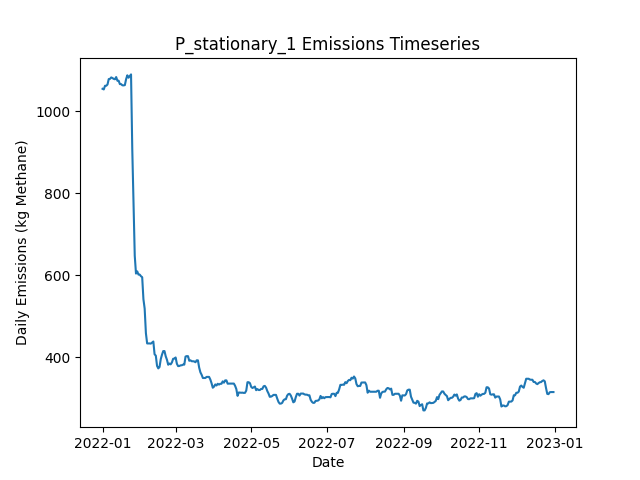

Source data for this figure (header and first rows):
Date, Daily Emissions (Kg Methane), Daily Mitigable Emissions (Kg Methane), Daily Non-Mitigable Emissions (Kg Methan…, Daily Cost ($), Active Leaks, New Leaks, Leaks Repaired, Leaks Naturally Repaired, Leaks Tagged, Daily Repair Cost ($), Daily Natural Repair Cost ($), stationary Deployment Cost ($), stationary Sites flagged for Follow-Up, stationary Leaks tagged for repair, stationary Sites Visited, stationary Travel Time (Minutes), stationary Survey Time (Minutes), OGI_FU Deployment Cost ($), OGI_FU Sites flagged for Follow-Up, OGI_FU Leaks tagged for repair, OGI_FU Sites Visited, OGI_FU Travel Time (Minutes), OGI_FU Survey Time (Minutes)
2022-01-01, 1055, 767.5, 287.7, 6030, 361, 364, 0, 3, 0.00000, 0.00000, 600, 6030, 0, , 10, 0, 0, 0.00000, , 0, 0, 0, 0
2022-01-02, 1054, 766, 287.7, 30, 360, 0, 0, 1, 0.00000, 0.00000, 200, 30, 0, , 10, 0, 0, 0.00000, , 0, 0, 0, 0
2022-01-03, 1063, 766, 296.6, 30, 361, 1, 0, 0, 0.00000, 0.00000, 0.00000, 30, 0, , 10, 0, 0, 0.00000, , 0, 0, 0, 0
2022-01-04, 1063, 766, 296.6, 30, 361, 1, 0, 1, 0.00000, 0.00000, 200, 30, 0, , 10, 0, 0, 0.00000, , 0, 0, 0, 0
2022-01-05, 1066, 768.7, 297, 30, 363, 2, 0, 0, 0.00000, 0.00000, 0.00000, 30, 0, , 10, 0, 0, 0.00000, , 0, 0, 0, 0
2022-01-06, 1079, 782.3, 296.6, 30, 365, 3, 0, 0, 0.00000, 0.00000, 0.00000, 30, 0, , 10, 0, 0, 0.00000, , 0, 0, 0, 0
2022-01-07, 1079, 782.3, 297, 30, 366, 1, 0, 0, 0.00000, 0.00000, 0.00000, 30, 0, , 10, 0, 0, 0.00000, , 0, 0, 0, 0
2022-01-08, 1083, 787.9, 295.1, 30, 365, 1, 0, 1, 0.00000, 0.00000, 200, 30, 0, , 10, 0, 0, 0.00000, , 0, 0, 0, 0
2022-01-09, 1081, 787.9, 293.5, 30, 365, 1, 0, 0, 0.00000, 0.00000, 0.00000, 30, 0, , 10, 0, 0, 0.00000, , 0, 0, 0, 0
2022-01-10, 1079, 785.2, 294.2, 1030, 365, 1, 0, 1, 40, 0.00000, 200, 30, 10, , 10, 0, 0, 1000, , 40, 3, 120, 360
2022-01-11, 1078, 782.3, 296.2, 1030, 364, 1, 0, 2, 46, 0.00000, 400, 30, 0, , 10, 0, 0, 1000, , 46, 3, 120, 360
2022-01-12, 1084, 787.7, 296.2, 1030, 366, 2, 0, 0, 43, 0.00000, 0.00000, 30, 0, , 10, 0, 0, 1000, , 43, 3, 120, 360
2022-01-13, 1075, 787.4, 287.5, 530, 363, 0, 0, 1, 12, 0.00000, 200, 30, 0, , 10, 0, 0, 500, , 12, 1, 30, 120
2022-01-14, 1075, 787.4, 287.5, 30, 363, 0, 0, 0, 0.00000, 0.00000, 0.00000, 30, 0, , 10, 0, 0, 0.00000, , 0, 0, 0, 0
2022-01-15, 1067, 779.2, 287.5, 30, 362, 0, 0, 1, 0.00000, 0.00000, 200, 30, 0, , 10, 0, 0, 0.00000, , 0, 0, 0, 0
2022-01-16, 1067, 779.2, 287.5, 30, 362, 0, 0, 0, 0.00000, 0.00000, 0.00000, 30, 0, , 10, 0, 0, 0.00000, , 0, 0, 0, 0
2022-01-17, 1064, 776.3, 287.5, 30, 360, 0, 0, 2, 0.00000, 0.00000, 400, 30, 0, , 10, 0, 0, 0.00000, , 0, 0, 0, 0
2022-01-18, 1064, 776.5, 287, 30, 360, 1, 0, 0, 0.00000, 0.00000, 0.00000, 30, 0, , 10, 0, 0, 0.00000, , 0, 0, 0, 0
2022-01-19, 1064, 776.7, 287.5, 1030, 362, 2, 0, 0, 47, 0.00000, 0.00000, 30, 10, , 10, 0, 0, 1000, , 47, 3, 120, 360
2022-01-20, 1078, 782.1, 296.4, 1030, 365, 3, 0, 0, 43, 0.00000, 0.00000, 30, 0, , 10, 0, 0, 1000, , 43, 3, 120, 360
2022-01-21, 1088, 782.1, 306, 1030, 367, 2, 0, 0, 36, 0.00000, 0.00000, 30, 0, , 10, 0, 0, 1000, , 36, 3, 120, 360
2022-01-22, 1082, 784.5, 297.7, 530, 366, 1, 0, 1, 16, 0.00000, 200, 30, 0, , 10, 0, 0, 500, , 16, 1, 30, 120
2022-01-23, 1087, 788.8, 297.7, 30, 368, 2, 0, 0, 0.00000, 0.00000, 0.00000, 30, 0, , 10, 0, 0, 0.00000, , 0, 0, 0, 0
2022-01-24, 1090, 791.9, 298.4, 30, 371, 3, 0, 0, 0.00000, 0.00000, 0.00000, 30, 0, , 10, 0, 0, 0.00000, , 0, 0, 0, 0
2022-01-25, 907.3, 608.5, 298.9, 8030, 332, 1, 40, 0, 0.00000, 8000, 0.00000, 30, 0, , 10, 0, 0, 0.00000, , 0, 0, 0, 0
2022-01-26, 773.2, 473.9, 299.3, 7830, 295, 2, 39, 0, 0.00000, 7800, 0.00000, 30, 0, , 10, 0, 0, 0.00000, , 0, 0, 0, 0
2022-01-27, 647.9, 348.6, 299.3, 7830, 258, 2, 39, 0, 0.00000, 7800, 0.00000, 30, 0, , 10, 0, 0, 0.00000, , 0, 0, 0, 0
2022-01-28, 604.5, 305.2, 299.3, 3230, 248, 1, 11, 0, 26, 2200, 0.00000, 30, 10, , 10, 0, 0, 1000, , 26, 3, 120, 360
2022-01-29, 609.9, 310.6, 299.3, 1030, 250, 2, 0, 0, 14, 0.00000, 0.00000, 30, 0, , 10, 0, 0, 1000, , 14, 3, 120, 360
2022-01-30, 602.1, 311, 291, 1030, 251, 2, 0, 0, 30, 0.00000, 0.00000, 30, 0, , 10, 0, 0, 1000, , 30, 3, 120, 360
2022-01-31, 602.1, 311, 291, 530, 251, 0, 0, 0, 10, 0.00000, 0.00000, 30, 0, , 10, 0, 0, 500, , 10, 1, 30, 120
2022-02-01, 598.1, 311, 287.1, 30, 249, 0, 0, 0, 0.00000, 0.00000, 0.00000, 30, 0, , 10, 0, 0, 0.00000, , 0, 0, 0, 0
2022-02-02, 595.7, 311.3, 284.5, 30, 249, 2, 0, 0, 0.00000, 0.00000, 0.00000, 30, 0, , 10, 0, 0, 0.00000, , 0, 0, 0, 0
2022-02-03, 542.1, 257.6, 284.5, 4430, 228, 1, 22, 0, 0.00000, 4400, 0.00000, 30, 0, , 10, 0, 0, 0.00000, , 0, 0, 0, 0
2022-02-04, 519.1, 234.6, 284.5, 2630, 217, 2, 13, 0, 0.00000, 2600, 0.00000, 30, 0, , 10, 0, 0, 0.00000, , 0, 0, 0, 0
2022-02-05, 459.2, 183.7, 275.5, 3030, 202, 1, 15, 0, 0.00000, 3000, 0.00000, 30, 0, , 10, 0, 0, 0.00000, , 0, 0, 0, 0
2022-02-06, 434.2, 158.6, 275.5, 2630, 194, 0, 8, 0, 17, 1600, 0.00000, 30, 10, , 10, 0, 0, 1000, , 17, 3, 120, 360
2022-02-07, 434.2, 158.6, 275.5, 1030, 194, 0, 0, 0, 13, 0.00000, 0.00000, 30, 0, , 10, 0, 0, 1000, , 13, 3, 120, 360
2022-02-08, 434.2, 158.6, 275.5, 1030, 194, 0, 0, 0, 17, 0.00000, 0.00000, 30, 0, , 10, 0, 0, 1000, , 17, 3, 120, 360
2022-02-09, 433.7, 158.4, 275.3, 530, 192, 0, 0, 1, 2, 0.00000, 200, 30, 0, , 10, 0, 0, 500, , 2, 1, 30, 120
2022-02-10, 436.4, 161.1, 275.3, 30, 193, 1, 0, 0, 0.00000, 0.00000, 0.00000, 30, 0, , 10, 0, 0, 0.00000, , 0, 0, 0, 0
2022-02-11, 438.9, 163.6, 275.3, 30, 193, 1, 0, 1, 0.00000, 0.00000, 200, 30, 0, , 10, 0, 0, 0.00000, , 0, 0, 0, 0
2022-02-12, 407.8, 132.5, 275.3, 1630, 185, 0, 8, 0, 0.00000, 1600, 0.00000, 30, 0, , 10, 0, 0, 0.00000, , 0, 0, 0, 0
2022-02-13, 404.4, 127.4, 277, 1030, 180, 1, 5, 0, 0.00000, 1000, 0.00000, 30, 0, , 10, 0, 0, 0.00000, , 0, 0, 0, 0
2022-02-14, 379.4, 102.3, 277, 2630, 168, 1, 13, 0, 0.00000, 2600, 0.00000, 30, 0, , 10, 0, 0, 0.00000, , 0, 0, 0, 0
2022-02-15, 373.3, 94.3, 279, 1630, 166, 1, 3, 0, 17, 600, 0.00000, 30, 10, , 10, 0, 0, 1000, , 17, 3, 120, 360
2022-02-16, 376.7, 97.2, 279.5, 1030, 169, 3, 0, 0, 11, 0.00000, 0.00000, 30, 0, , 10, 0, 0, 1000, , 11, 3, 120, 360
2022-02-17, 395.9, 108.1, 287.7, 1030, 172, 3, 0, 0, 17, 0.00000, 0.00000, 30, 0, , 10, 0, 0, 1000, , 17, 3, 120, 360
2022-02-18, 406.8, 119.1, 287.7, 530, 174, 2, 0, 0, 4, 0.00000, 0.00000, 30, 0, , 10, 0, 0, 500, , 4, 1, 30, 120
2022-02-19, 415.5, 119.5, 296, 30, 176, 2, 0, 0, 0.00000, 0.00000, 0.00000, 30, 0, , 10, 0, 0, 0.00000, , 0, 0, 0, 0
2022-02-20, 415.5, 119.5, 296, 30, 176, 0, 0, 0, 0.00000, 0.00000, 0.00000, 30, 0, , 10, 0, 0, 0.00000, , 0, 0, 0, 0
2022-02-21, 402.8, 106.8, 296, 1430, 169, 0, 7, 0, 0.00000, 1400, 0.00000, 30, 0, , 10, 0, 0, 0.00000, , 0, 0, 0, 0
2022-02-22, 394.3, 98.76, 295.5, 630, 165, 0, 3, 0, 0.00000, 600, 0.00000, 30, 0, , 10, 0, 0, 0.00000, , 0, 0, 0, 0
2022-02-23, 382.2, 86.7, 295.5, 1030, 160, 0, 5, 0, 0.00000, 1000, 0.00000, 30, 0, , 10, 0, 0, 0.00000, , 0, 0, 0, 0
2022-02-24, 385.2, 89.6, 295.5, 1030, 162, 2, 0, 0, 10, 0.00000, 0.00000, 30, 10, , 10, 0, 0, 1000, , 10, 3, 120, 360
2022-02-25, 383.2, 89.6, 293.6, 1030, 161, 0, 0, 0, 13, 0.00000, 0.00000, 30, 0, , 10, 0, 0, 1000, , 13, 3, 120, 360
2022-02-26, 387.8, 92.28, 295.5, 1030, 163, 2, 0, 0, 10, 0.00000, 0.00000, 30, 0, , 10, 0, 0, 1000, , 10, 3, 120, 360
2022-02-27, 396.8, 92.28, 304.5, 530, 164, 1, 0, 0, 4, 0.00000, 0.00000, 30, 0, , 10, 0, 0, 500, , 4, 1, 30, 120
2022-02-28, 397.2, 92.28, 304.9, 30, 165, 1, 0, 0, 0.00000, 0.00000, 0.00000, 30, 0, , 10, 0, 0, 0.00000, , 0, 0, 0, 0
2022-03-01, 399.9, 94.97, 304.9, 30, 166, 1, 0, 0, 0.00000, 0.00000, 0.00000, 30, 0, , 10, 0, 0, 0.00000, , 0, 0, 0, 0
... 305 more rows
